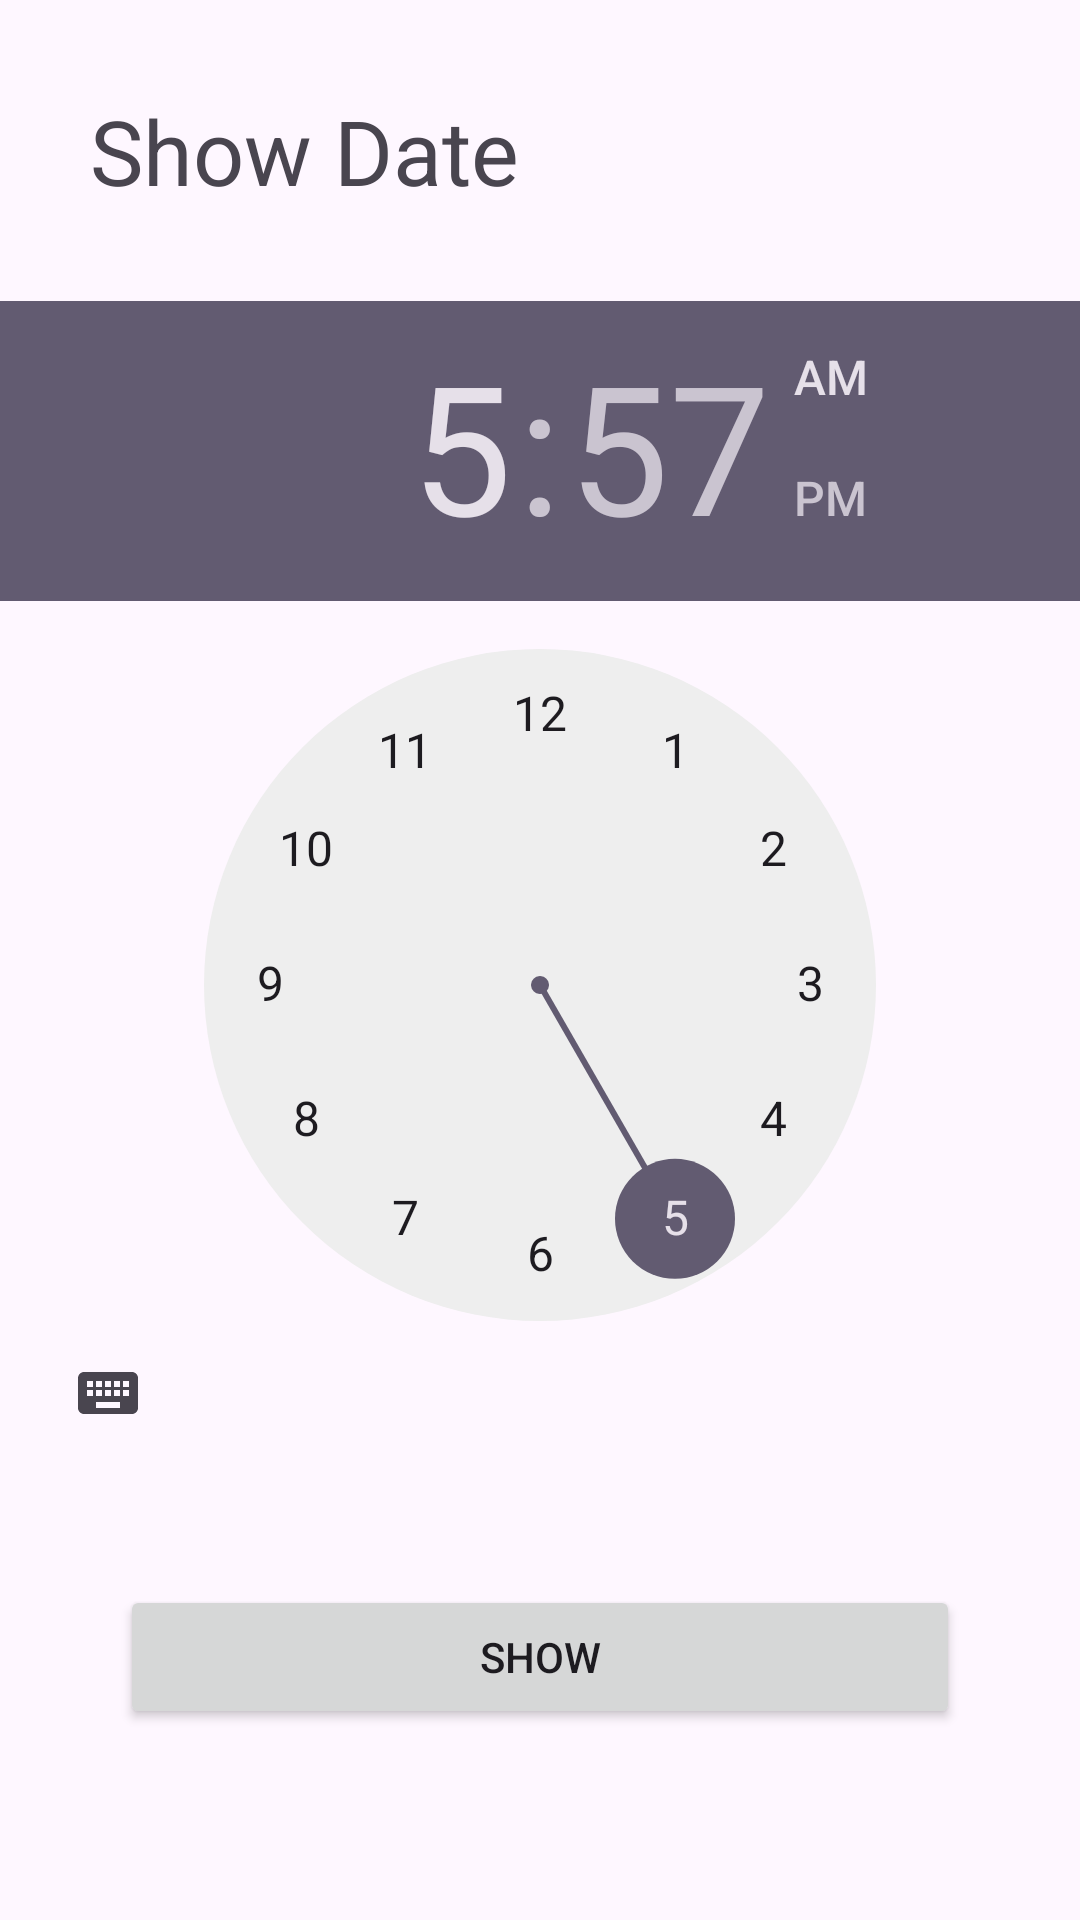

Produce the Android XML layout that renders to this screen, including the resource entries it uses.
<!-- AndroidManifest.xml: application theme Theme.Viva -->
<!-- res/layout/activity_date_and_times.xml -->
<?xml version="1.0" encoding="utf-8"?>
<LinearLayout xmlns:android="http://schemas.android.com/apk/res/android"
    xmlns:app="http://schemas.android.com/apk/res-auto"
    xmlns:tools="http://schemas.android.com/tools"
    android:layout_width="match_parent"
    android:layout_height="match_parent"
    android:orientation="vertical"
    tools:context=".DateAndTimes">

    <TextView
        android:id="@+id/textView3"
        android:layout_width="wrap_content"
        android:layout_height="wrap_content"
        android:text="Show Date"
        android:layout_margin="30dp"
        android:textSize="30sp"
        />
    <TimePicker
        android:layout_width="match_parent"
        android:layout_height="wrap_content"
        android:id="@+id/datepic"/>

    <Button
        android:id="@+id/button2"
        android:layout_width="match_parent"
        android:layout_height="wrap_content"
        android:layout_margin="40dp"
        android:text="Show" />


</LinearLayout>
<!-- resources referenced by this layout -->
<resources>
  <style name="Theme.Viva" parent="Base.Theme.Viva" />
  <style name="Base.Theme.Viva" parent="Theme.Material3.DayNight.NoActionBar">
          
          
      </style>
</resources>
